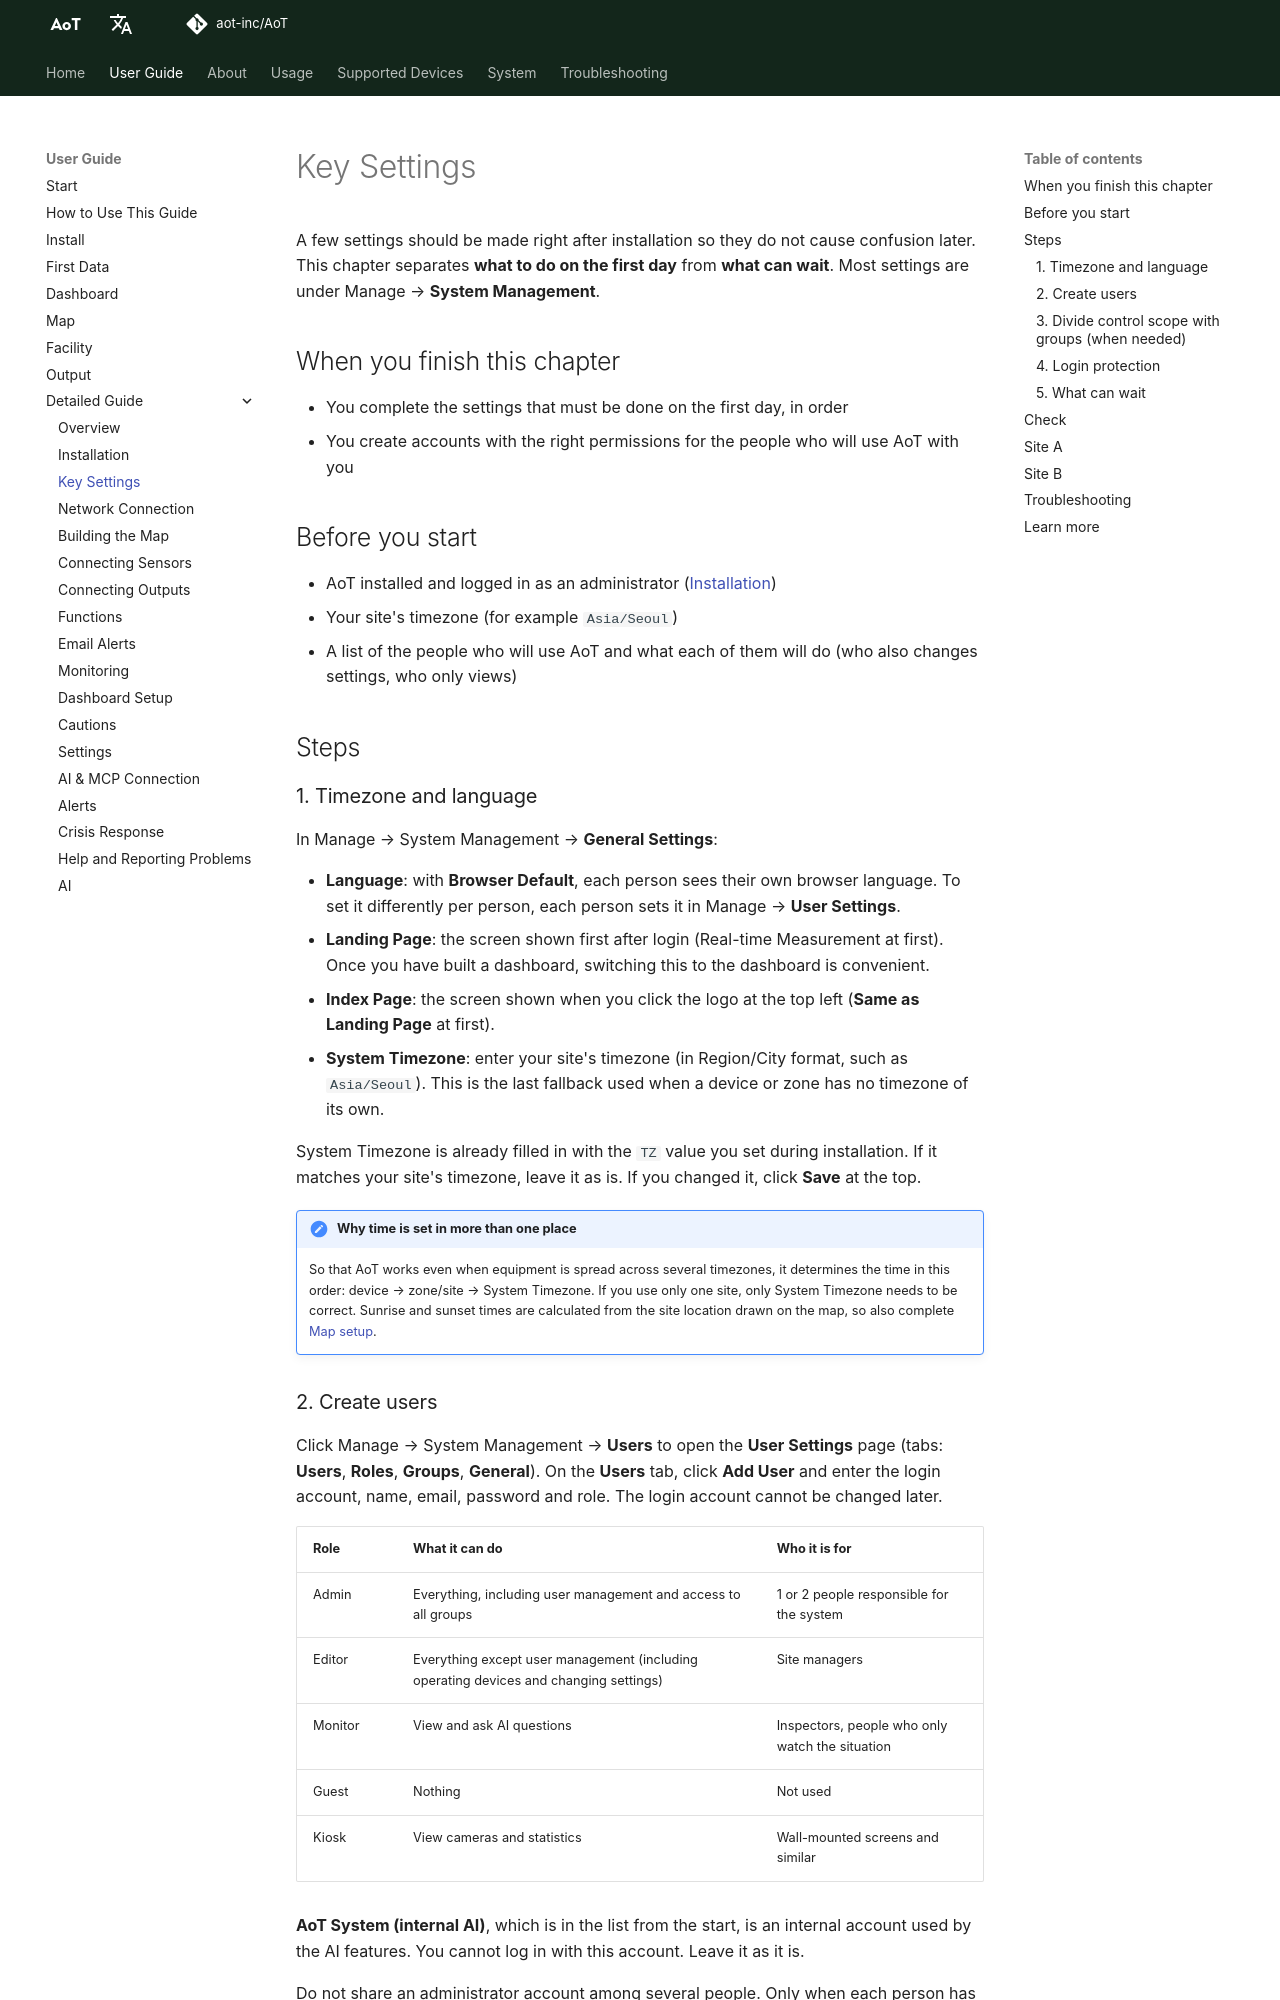

repository: AoT-inc/AoT · page: guide/g02-settings/index.html · generator: mkdocs

---
guide_id: g02-settings
title: Key Settings
level: 1
minutes: 30
needs: ["g01-install"]
kind: 실습
---

# Key Settings

A few settings should be made right after installation so they do not cause confusion later. This chapter separates
**what to do on the first day** from **what can wait**. Most settings are under Manage → **System Management**.

## When you finish this chapter { #goal }

- You complete the settings that must be done on the first day, in order
- You create accounts with the right permissions for the people who will use AoT with you

## Before you start { #prepare }

- AoT installed and logged in as an administrator ([Installation](g01-install.md#check))
- Your site's timezone (for example `Asia/Seoul`)
- A list of the people who will use AoT and what each of them will do (who also changes settings, who only views)

## Steps { #steps }

### 1. Timezone and language { #step-1 }

In Manage → System Management → **General Settings**:

- **Language**: with **Browser Default**, each person sees their own browser language. To set it differently per person, each person sets it in Manage → **User Settings**.
- **Landing Page**: the screen shown first after login (Real-time Measurement at first). Once you have built a dashboard, switching this to the dashboard is convenient.
- **Index Page**: the screen shown when you click the logo at the top left (**Same as Landing Page** at first).
- **System Timezone**: enter your site's timezone (in Region/City format, such as `Asia/Seoul`).
  This is the last fallback used when a device or zone has no timezone of its own.

System Timezone is already filled in with the `TZ` value you set during installation. If it matches your site's timezone, leave it as is. If you changed it, click **Save** at the top.

!!! note "Why time is set in more than one place"
    So that AoT works even when equipment is spread across several timezones, it determines the time in this order:
    device → zone/site → System Timezone. If you use only one site, only System Timezone needs to be correct. Sunrise and
    sunset times are calculated from the site location drawn on the map, so also complete [Map setup](g04-map.md).
